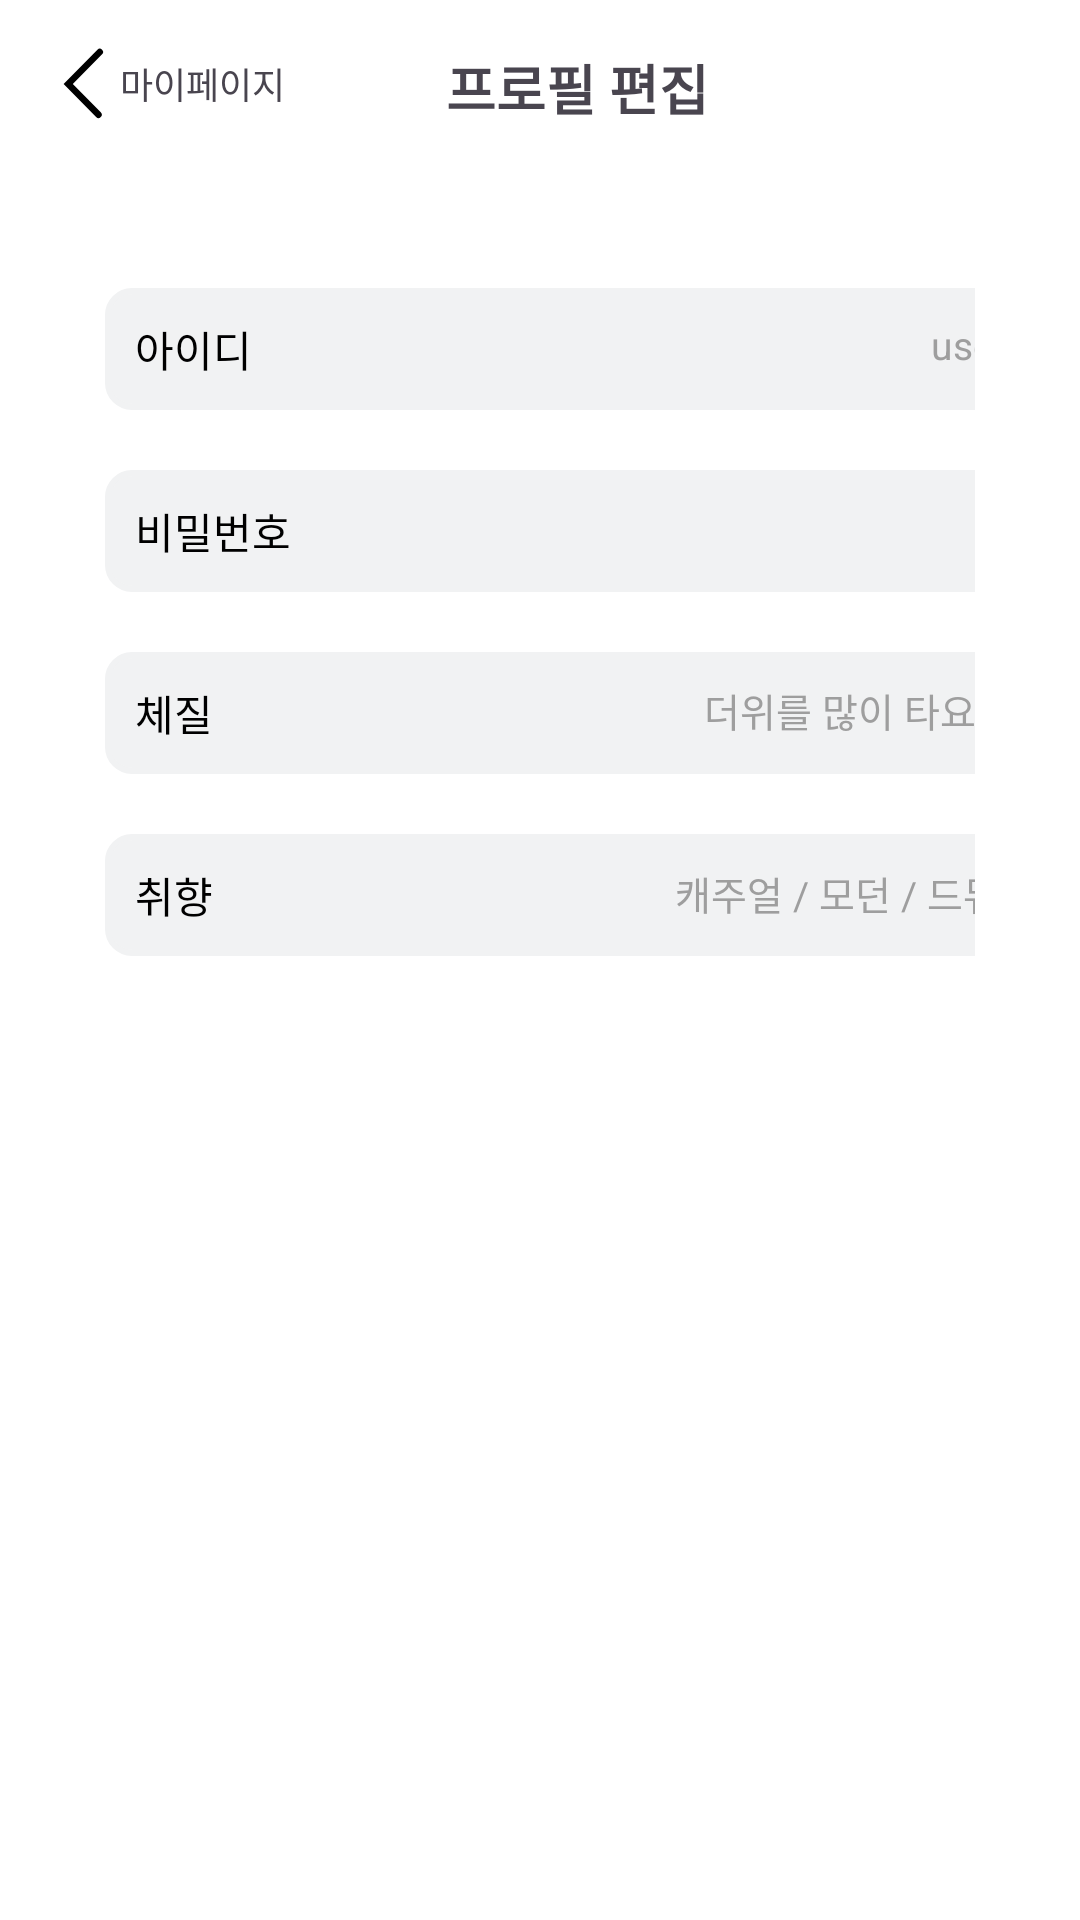

The Android layout XML behind this screen, and the referenced resources:
<!-- AndroidManifest.xml: application theme Theme.Appsolve_FE -->
<!-- res/layout/activity_profile_edit.xml -->
<?xml version="1.0" encoding="utf-8"?>
<FrameLayout xmlns:android="http://schemas.android.com/apk/res/android"
    xmlns:tools="http://schemas.android.com/tools"
    android:layout_width="match_parent"
    android:layout_height="match_parent"
    android:background="@color/white"
    tools:context=".Mypage">

    <LinearLayout
        android:layout_width="match_parent"
        android:layout_height="wrap_content"
        android:orientation="vertical"
        tools:ignore="MissingConstraints">

        <LinearLayout
            android:layout_width="match_parent"
            android:layout_height="wrap_content"
            android:orientation="horizontal"
            android:padding="16dp"
            android:gravity="center_vertical">

            <ImageView
                android:id="@+id/backBtn"
                android:layout_width="24dp"
                android:layout_height="24dp"
                android:src="@drawable/back"/>

            <TextView
                android:layout_width="wrap_content"
                android:layout_height="wrap_content"
                android:text="마이페이지"
                android:textSize="12sp"/>

            <View
                android:layout_width="0dp"
                android:layout_height="0dp"
                android:layout_weight="1"/>

            <TextView
                android:layout_width="wrap_content"
                android:layout_height="match_parent"
                android:text="프로필 편집"
                android:textSize="18sp"
                android:textStyle="bold"
                android:gravity="center"
                android:layout_gravity="center"/>

            <View
                android:layout_width="0dp"
                android:layout_height="0dp"
                android:layout_weight="2"/>
        </LinearLayout>

        <LinearLayout
            android:layout_width="wrap_content"
            android:layout_height="wrap_content"
            android:orientation="vertical"
            android:layout_marginLeft="35dp"
            android:layout_marginRight="35dp"
            android:layout_marginTop="20dp">

            <RelativeLayout
                android:layout_width="340dp"
                android:layout_height="wrap_content"
                android:background="@drawable/location_search_background"
                android:padding="10dp"
                android:layout_marginTop="20dp">

                <TextView
                    android:id="@+id/tvLabelId"
                    android:layout_width="wrap_content"
                    android:layout_height="wrap_content"
                    android:text="아이디"
                    android:textColor="@color/black"
                    android:textSize="14sp" />

                <TextView
                    android:id="@+id/tvValueId"
                    android:layout_width="wrap_content"
                    android:layout_height="wrap_content"
                    android:text="user1234"
                    android:textColor="@color/gray_9E9E9E"
                    android:textSize="13sp"
                    android:layout_alignParentRight="true"/>
            </RelativeLayout>

            <RelativeLayout
                android:layout_width="340dp"
                android:layout_height="wrap_content"
                android:background="@drawable/location_search_background"
                android:padding="10dp"
                android:layout_marginTop="20dp">

                <TextView
                    android:id="@+id/tvLabelPw"
                    android:layout_width="wrap_content"
                    android:layout_height="wrap_content"
                    android:text="비밀번호"
                    android:textColor="@color/black"
                    android:textSize="14sp"/>

                <ImageView
                    android:id="@+id/pwNext"
                    android:layout_width="13dp"
                    android:layout_height="13dp"
                    android:src="@drawable/nextprofileedit"
                    android:layout_alignParentRight="true"
                    android:layout_centerVertical="true"/>
            </RelativeLayout>

            <RelativeLayout
                android:layout_width="340dp"
                android:layout_height="wrap_content"
                android:background="@drawable/location_search_background"
                android:padding="10dp"
                android:layout_marginTop="20dp">

                <TextView
                    android:id="@+id/tvLabelBodyType"
                    android:layout_width="wrap_content"
                    android:layout_height="wrap_content"
                    android:text="체질"
                    android:textColor="@color/black"
                    android:textSize="14sp"/>

                <TextView
                    android:id="@+id/tvValueBodyType"
                    android:layout_width="wrap_content"
                    android:layout_height="wrap_content"
                    android:text="더위를 많이 타요 🥵"
                    android:textColor="@color/gray_9E9E9E"
                    android:textSize="13sp"
                    android:layout_marginEnd="20dp"
                    android:layout_alignParentRight="true"/>


                <ImageView
                    android:id="@+id/constitutionNext"
                    android:layout_width="13dp"
                    android:layout_height="13dp"
                    android:src="@drawable/nextprofileedit"
                    android:layout_alignParentRight="true"
                    android:layout_centerVertical="true"/>
            </RelativeLayout>

            <RelativeLayout
                android:layout_width="340dp"
                android:layout_height="wrap_content"
                android:background="@drawable/location_search_background"
                android:padding="10dp"
                android:layout_marginTop="20dp">

                <TextView
                    android:id="@+id/tvLabelTaste"
                    android:layout_width="wrap_content"
                    android:layout_height="wrap_content"
                    android:text="취향"
                    android:textColor="@color/black"
                    android:textSize="14sp"/>

                <TextView
                    android:id="@+id/tvValueTaste"
                    android:layout_width="wrap_content"
                    android:layout_height="wrap_content"
                    android:text="캐주얼 / 모던 / 드뮤어"
                    android:textColor="@color/gray_9E9E9E"
                    android:textSize="13sp"
                    android:layout_marginEnd="20dp"
                    android:layout_alignParentRight="true"/>

                <ImageView
                    android:id="@+id/preferNext"
                    android:layout_width="13dp"
                    android:layout_height="13dp"
                    android:src="@drawable/nextprofileedit"
                    android:layout_alignParentRight="true"
                    android:layout_centerVertical="true"/>
            </RelativeLayout>

        </LinearLayout>

    </LinearLayout>

</FrameLayout>
<!-- resources referenced by this layout -->
<resources>
  <color name="black">#FF000000</color>
  <color name="gray_9E9E9E">#9E9E9E</color>
  <color name="white">#FFFFFFFF</color>
  <!-- drawable back (drawable) -->
  <vector xmlns:android="http://schemas.android.com/apk/res/android"
      android:width="16dp"
      android:height="27dp"
      android:viewportWidth="16"
      android:viewportHeight="27">
      <path
          android:pathData="M14,1.5L2,13.5L13.5,25"
          android:strokeWidth="2.5"
          android:fillColor="#00000000"
          android:strokeColor="#000000"
          android:strokeLineCap="round"/>
  </vector>
  <!-- drawable location_search_background (drawable) -->
  <?xml version="1.0" encoding="utf-8"?>
  <shape xmlns:android="http://schemas.android.com/apk/res/android">
      <solid android:color="#F1F2F3"/> 
      <corners android:radius="8dp"/> 
      <stroke
          android:width="2dp"
          android:color="#F1F2F3"/> 
  
  </shape>
  <!-- drawable nextprofileedit (drawable) -->
  <vector xmlns:android="http://schemas.android.com/apk/res/android"
      android:width="9dp"
      android:height="16dp"
      android:viewportWidth="9"
      android:viewportHeight="16">
    <path
        android:pathData="M1,1L8,8L1,15"
        android:strokeAlpha="0.5"
        android:strokeLineJoin="round"
        android:strokeWidth="1.5"
        android:fillColor="#00000000"
        android:strokeColor="#000000"
        android:strokeLineCap="round"/>
  </vector>
  <style name="Theme.Appsolve_FE" parent="Base.Theme.Appsolve_FE" />
  <style name="Base.Theme.Appsolve_FE" parent="Theme.Material3.DayNight.NoActionBar">
          
          
      </style>
</resources>
